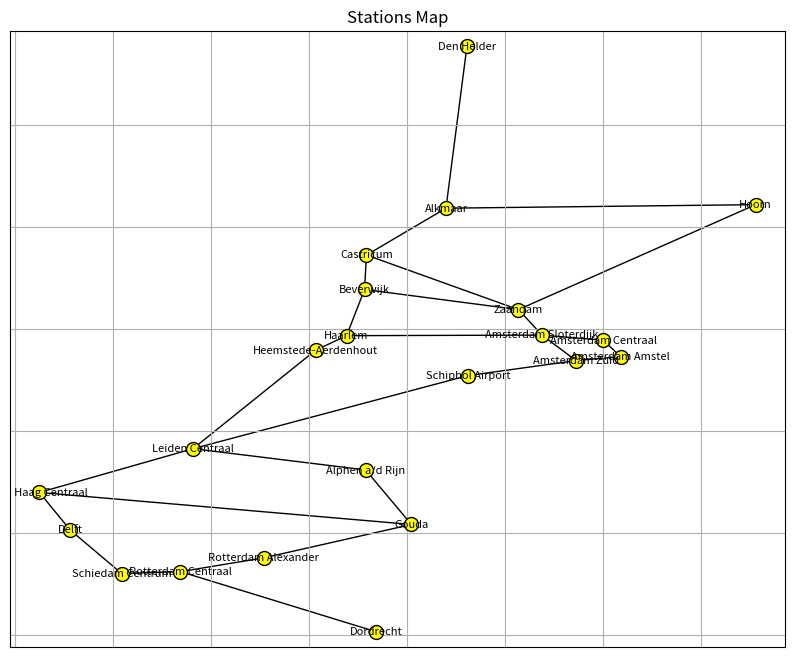

The script that saved this image:

import matplotlib.pyplot as plt
import networkx as nx

station_list = [
    "Alkmaar,52.63777924,4.739722252",
    "Alphen a/d Rijn,52.12444305,4.657777786",
    "Amsterdam Amstel,52.34666824,4.917778015",
    "Amsterdam Centraal,52.37888718,4.900277615",
    "Amsterdam Sloterdijk,52.38888931,4.837777615",
    "Amsterdam Zuid,52.338889,4.872356",
    "Beverwijk,52.47833252,4.656666756",
    "Castricum,52.54583359,4.658611298",
    "Delft,52.00666809,4.356389046",
    "Den Haag Centraal,52.08027649,4.324999809",
    "Den Helder,52.95527649,4.761111259",
    "Dordrecht,51.80722046,4.66833353",
    "Gouda,52.01750183,4.704444408",
    "Haarlem,52.38777924,4.638333321",
    "Heemstede-Aerdenhout,52.35916519,4.606666565",
    "Hoorn,52.64472198,5.055555344",
    "Leiden Centraal,52.16611099,4.481666565",
    "Rotterdam Alexander,51.95194626,4.553611279",
    "Rotterdam Centraal,51.92499924,4.46888876",
    "Schiedam Centrum,51.92124381,4.408993721",
    "Schiphol Airport,52.30944443,4.761944294",
    "Zaandam,52.43888855,4.813611031"
]

# Create a graph object
G = nx.Graph()

# Extract x, y coordinates, and station names
x = []
y = []
station_names = []
for station in station_list:
    name, lon, lat = station.split(',')
    x.append(float(lat))
    y.append(float(lon))
    station_names.append(name)

    # Add nodes to the graph
    G.add_node(name, pos=(float(lat), float(lon)))

# Define the connections between nodes with distances
connections = [
    ("Alkmaar", "Hoorn", 24),
    ("Alkmaar", "Den Helder", 36),
    ("Amsterdam Amstel", "Amsterdam Zuid", 10),
    ("Amsterdam Amstel", "Amsterdam Centraal", 8),
    ("Amsterdam Centraal", "Amsterdam Sloterdijk", 6),
    ("Amsterdam Sloterdijk", "Haarlem", 11),
    ("Amsterdam Sloterdijk", "Zaandam", 6),
    ("Amsterdam Zuid", "Amsterdam Sloterdijk", 16),
    ("Amsterdam Zuid", "Schiphol Airport", 6),
    ("Beverwijk", "Castricum", 13),
    ("Castricum", "Alkmaar", 9),
    ("Delft", "Den Haag Centraal", 13),
    ("Den Haag Centraal", "Gouda", 18),
    ("Den Haag Centraal", "Leiden Centraal", 12),
    ("Dordrecht", "Rotterdam Centraal", 17),
    ("Gouda", "Alphen a/d Rijn", 19),
    ("Haarlem", "Beverwijk", 16),
    ("Heemstede-Aerdenhout", "Haarlem", 6),
    ("Leiden Centraal", "Heemstede-Aerdenhout", 13),
    ("Leiden Centraal", "Alphen a/d Rijn", 14),
    ("Leiden Centraal", "Schiphol Airport", 15),
    ("Rotterdam Alexander", "Gouda", 10),
    ("Rotterdam Centraal", "Schiedam Centrum", 5),
    ("Rotterdam Centraal", "Rotterdam Alexander", 8),
    ("Schiedam Centrum", "Delft", 7),
    ("Zaandam", "Castricum", 12),
    ("Zaandam", "Beverwijk", 25),
    ("Zaandam", "Hoorn", 26)
]

# Add edges to the graph with distances as weights
for connection in connections:
    station1, station2, distance = connection
    G.add_edge(station1, station2, weight=distance)

# Create the map
plt.figure(figsize=(10, 8))

# Draw the stations as nodes
pos = {name: (lon, lat) for name, lon, lat in zip(station_names, x, y)}
nx.draw_networkx_nodes(G, pos, node_color='yellow', node_size=100, edgecolors='black')

# Draw the connections between stations as edges
nx.draw_networkx_edges(G, pos, width=1)

# Add labels to the stations
labels = {name: name for name in station_names}
nx.draw_networkx_labels(G, pos, labels, font_size=8)

# Set map boundaries
plt.xlim(min(x) - 0.03, max(x) + 0.03)
plt.ylim(min(y) - 0.03, max(y) + 0.03)

# Add gridlines and title
plt.grid(True)
plt.title("Stations Map")

# Show the map
plt.show()
